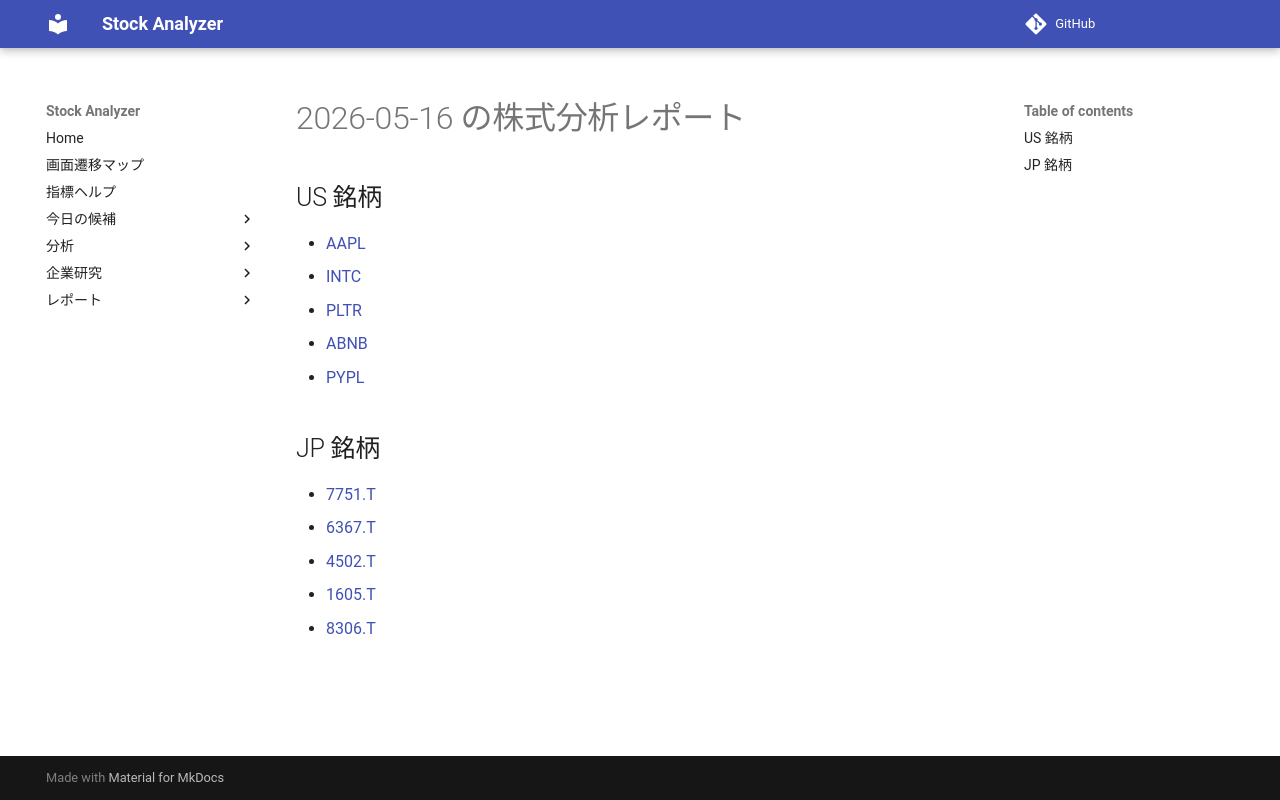

repository: Yumi-note/Making-APP · page: reports/2026-05-16/163646/index.html · generator: mkdocs

# 2026-05-16 の株式分析レポート

## US 銘柄

- [AAPL](AAPL.md)
- [INTC](INTC.md)
- [PLTR](PLTR.md)
- [ABNB](ABNB.md)
- [PYPL](PYPL.md)

## JP 銘柄

- [7751.T](7751_T.md)
- [6367.T](6367_T.md)
- [4502.T](4502_T.md)
- [1605.T](1605_T.md)
- [8306.T](8306_T.md)
